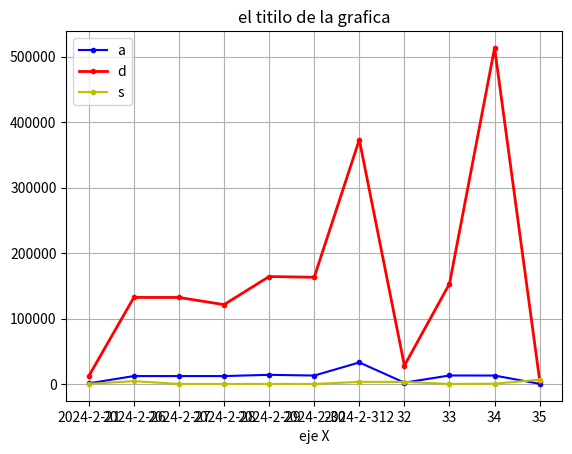

This chart was generated by the following Python code:
from matplotlib import pyplot as plt 

dev_x= ["2024-2-21","2024-2-26","2024-2-27","2024-2-28","2024-2-29","2024-2-30","2024-2-312","32",33,34,35]

dev_y= [1234,12345,12312,12331,14232,13123,33123,2313,13213,13123,545]

py_dev_y= [12234,132345,132312,121331,164232,163123,373123,28313,153213,513123,5545]

js_dev_y= [456,4566,345,345,345,345,3456,3454,345,675,6757]

plt.plot(dev_x,dev_y, color='b', marker=".", label="noraml" )
plt.plot(dev_x,py_dev_y, color='r', marker=".", linewidth=2, label="PYTHON" )
plt.plot(dev_x,js_dev_y, color='y', marker=".", label="java" )

plt.title("el titilo de la grafica")
plt.xlabel("eje X")


plt.legend("adsfsdfsdf")

plt.grid("True")

plt.show()
